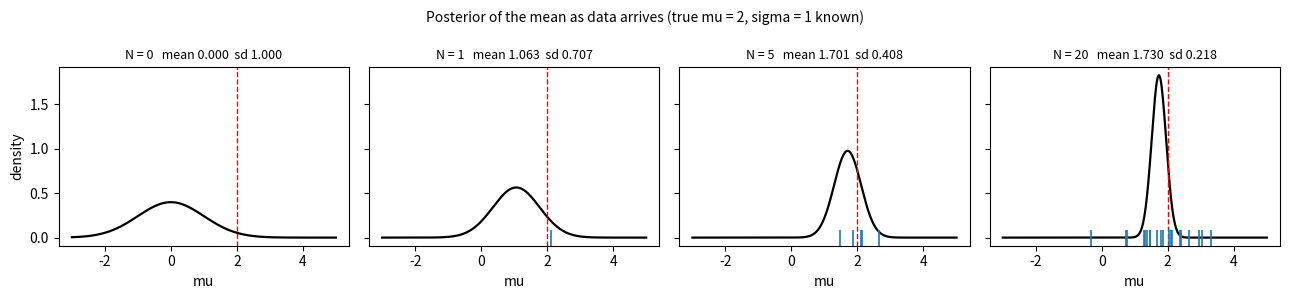

Here is the Python script that generated this plot: (Note: this script raises an exception after producing the figure.)
"""Figure 1 - Bayesian update of a Gaussian mean (Bishop DLFC, ch.2).

Known variance, unknown mean. Prior N(mu0, s0^2) is conjugate, so the
posterior after N observations is again Gaussian and can be written in
closed form. The figure sweeps N to show the posterior tightening.
"""
import numpy as np
import matplotlib.pyplot as plt

rng = np.random.default_rng(0)

MU_TRUE, SIGMA = 2.0, 1.0      # data-generating truth, sigma assumed known
MU0, S0 = 0.0, 1.0             # prior
N_SHOW = [0, 1, 5, 20]

data = rng.normal(MU_TRUE, SIGMA, size=max(N_SHOW))


def posterior(n):
    """Posterior mean and sd of mu after n observations."""
    if n == 0:
        return MU0, S0
    prec = 1.0 / S0**2 + n / SIGMA**2
    mean = (MU0 / S0**2 + data[:n].sum() / SIGMA**2) / prec
    return mean, np.sqrt(1.0 / prec)


grid = np.linspace(-3, 5, 400)
fig, axes = plt.subplots(1, 4, figsize=(13, 3.0), sharey=True)
rows = []
for ax, n in zip(axes, N_SHOW):
    m, s = posterior(n)
    dens = np.exp(-0.5 * ((grid - m) / s) ** 2) / (s * np.sqrt(2 * np.pi))
    ax.plot(grid, dens, color="black", lw=1.6)
    ax.axvline(MU_TRUE, color="red", ls="--", lw=1.0)
    if n:
        ax.plot(data[:n], np.zeros(n), "|", color="tab:blue", ms=12, mew=1.2)
    ax.set_title(f"N = {n}   mean {m:.3f}  sd {s:.3f}", fontsize=9)
    ax.set_xlabel("mu")
    rows.append((n, m, s))
axes[0].set_ylabel("density")
fig.suptitle("Posterior of the mean as data arrives (true mu = 2, sigma = 1 known)", fontsize=10)
fig.tight_layout()
fig.savefig("figs/fig1_bayes.png", dpi=160)

print("fig1  N, posterior mean, posterior sd")
for n, m, s in rows:
    print(f"  {n:3d}  {m:.4f}  {s:.4f}")
print(f"  sd shrink factor N=0 -> N=20 : {rows[0][2] / rows[-1][2]:.2f}x")
